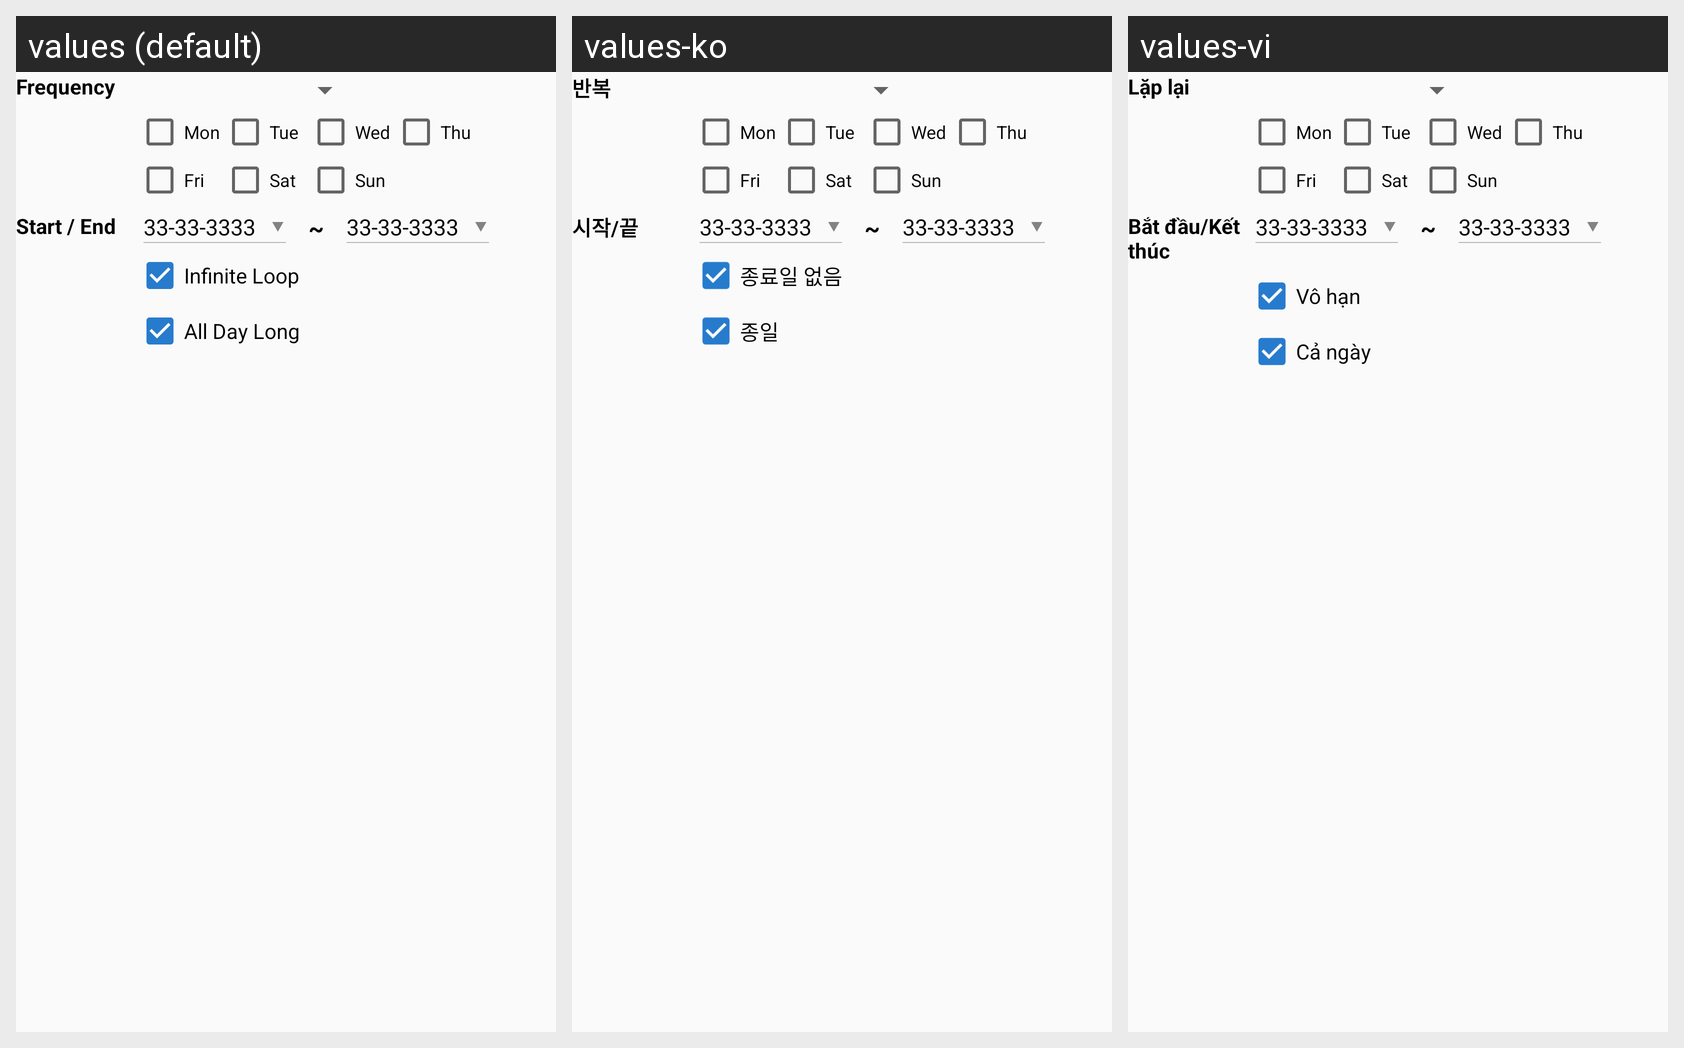

The same Android screen rendered under several of its app's locales, left to right. List the strings drawn on it with the default value and each locale's translation.
Android screen res/layout/calendar_weekly.xml rendered under 3 locales, left to right: values (default), values-ko, values-vi. Device: Nexus 5 (rendered at 1080×1920; each locale shown at half size, 540×960, under a caption strip naming it); theme AppTheme.
Strings drawn on this screen, with the default value and each locale's value (text and hints the layout hard-codes, and strings that could not be matched under every locale, appear in the picture but are not listed):

frequency
  values: Frequency
  values-ko: 반복
  values-vi: Lặp lại

startend
  values: Start / End
  values-ko: 시작/끝
  values-vi: Bắt đầu/Kết thúc

infinite
  values: Infinite Loop
  values-ko: 종료일 없음
  values-vi: Vô hạn

string_all_day_long
  values: All Day Long
  values-ko: 종일
  values-vi: Cả ngày
